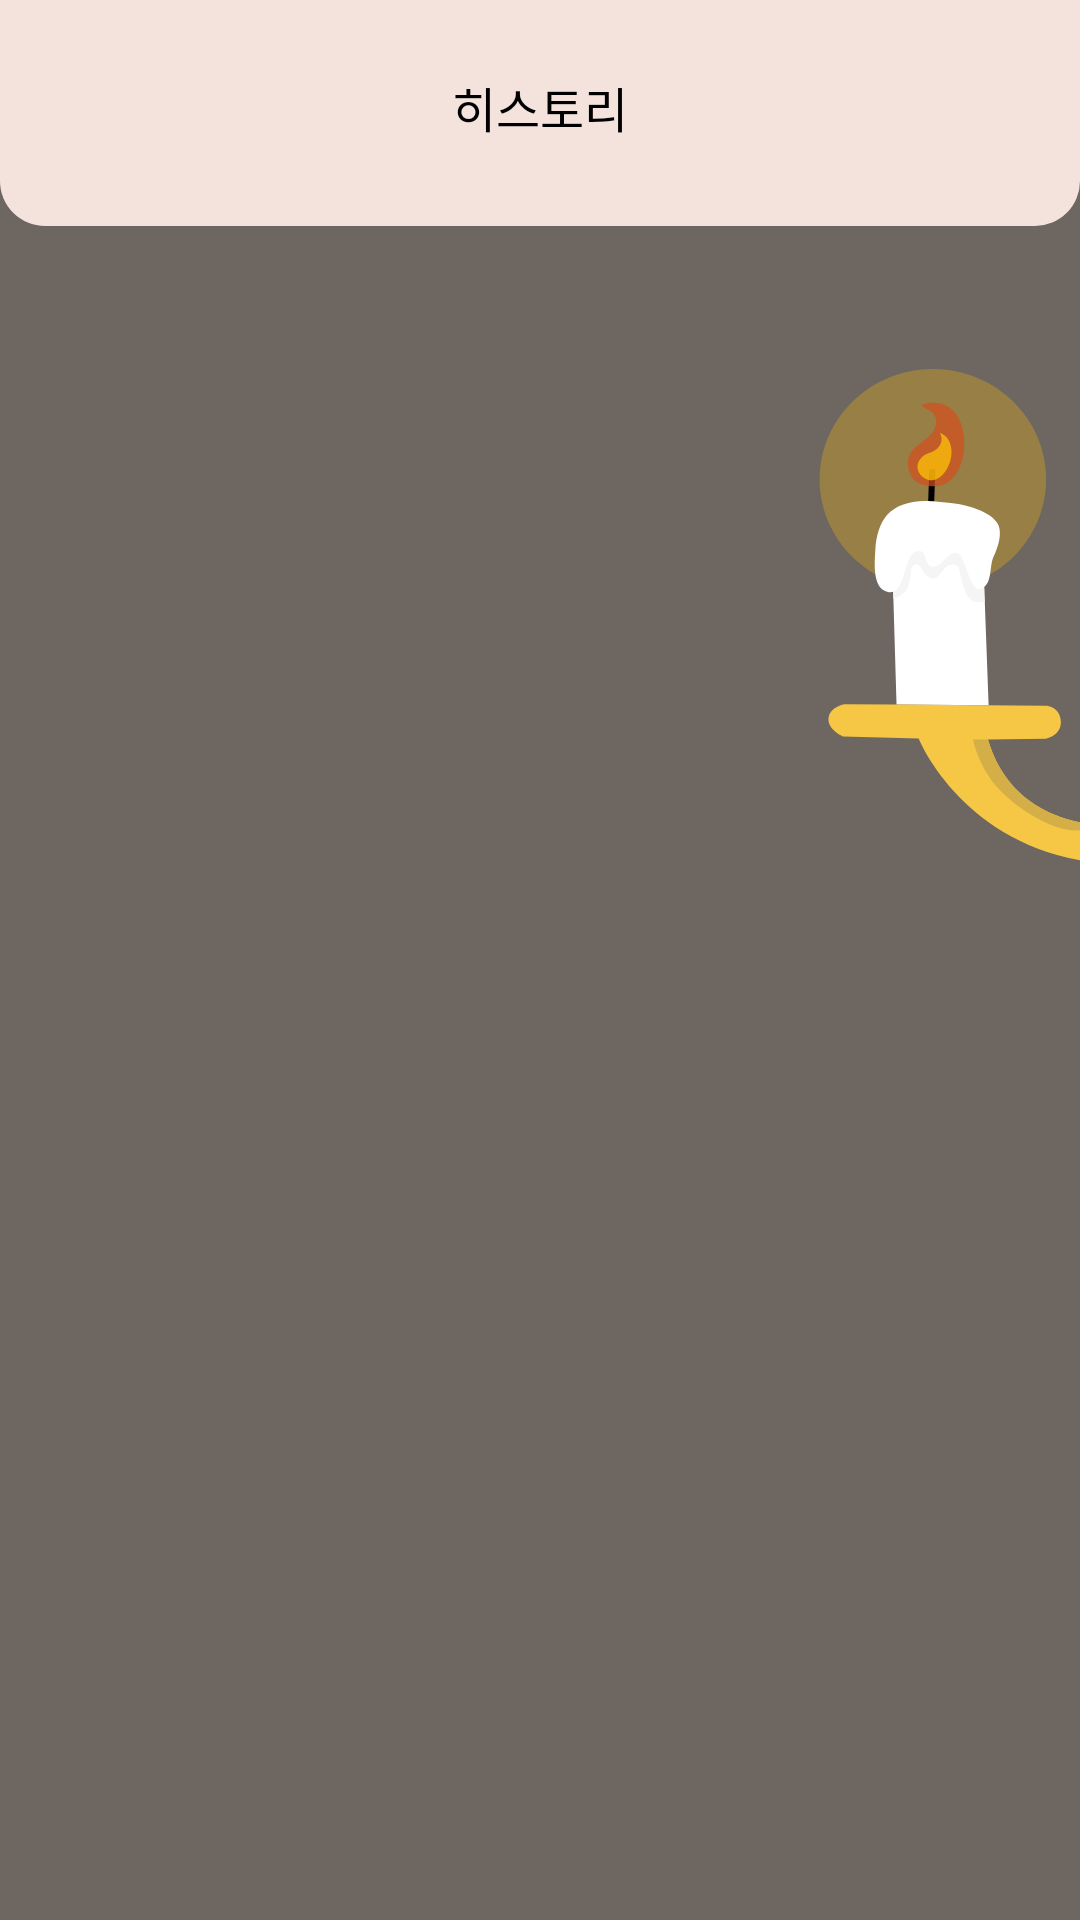

This screen was rendered from an Android layout file. Write that file and the resources it references.
<!-- AndroidManifest.xml: application theme Theme.AppCompat.Starting -->
<!-- res/layout/fragment_history.xml -->
<?xml version="1.0" encoding="utf-8"?>
<androidx.constraintlayout.widget.ConstraintLayout xmlns:android="http://schemas.android.com/apk/res/android"
    xmlns:app="http://schemas.android.com/apk/res-auto"
    xmlns:tools="http://schemas.android.com/tools"
    android:layout_width="match_parent"
    android:layout_height="match_parent"
    android:background="#6E6660"
    tools:context=".ui.HistoryFragment">

    <TextView
        android:id="@+id/tv_empty"
        style="@style/tv_title"
        android:layout_width="wrap_content"
        android:layout_height="wrap_content"
        android:text="@string/hh_empty"
        android:visibility="gone"
        app:layout_constraintBottom_toBottomOf="@+id/rvHistoryHabit"
        app:layout_constraintEnd_toEndOf="@+id/rvHistoryHabit"
        app:layout_constraintStart_toStartOf="parent"
        app:layout_constraintTop_toTopOf="parent" />

    <ImageView
        android:id="@+id/imageView7"
        android:layout_width="wrap_content"
        android:layout_height="wrap_content"
        android:src="@drawable/bg_candle_left"
        android:visibility="gone"
        app:layout_constraintBottom_toBottomOf="parent"
        app:layout_constraintStart_toStartOf="parent"
        app:layout_constraintTop_toTopOf="parent"
        app:layout_constraintVertical_bias="0.844" />

    <androidx.recyclerview.widget.RecyclerView
        android:id="@+id/rvHistoryHabit"
        android:layout_width="0dp"
        android:layout_height="0dp"
        android:layout_marginStart="10dp"
        android:layout_marginTop="8dp"
        android:layout_marginEnd="10dp"
        android:stackFromBottom="true"
        app:layout_constraintBottom_toBottomOf="parent"
        app:layout_constraintEnd_toEndOf="parent"
        app:layout_constraintStart_toStartOf="parent"
        app:layout_constraintTop_toBottomOf="@+id/constraintLayout3"
        app:reverseLayout="true">

    </androidx.recyclerview.widget.RecyclerView>

    <androidx.constraintlayout.widget.ConstraintLayout
        android:id="@+id/constraintLayout3"
        android:layout_width="match_parent"
        android:layout_height="wrap_content"
        android:background="@drawable/bg_toolbar"
        android:visibility="visible"
        app:layout_constraintEnd_toEndOf="parent"
        app:layout_constraintStart_toStartOf="parent"
        app:layout_constraintTop_toTopOf="parent">

        <TextView
            android:id="@+id/textView20"
            style="@style/tv_16"
            android:layout_width="wrap_content"
            android:layout_height="wrap_content"
            android:layout_marginTop="24dp"
            android:layout_marginBottom="28dp"
            android:text="@string/hh_toolbar"
            app:layout_constraintBottom_toBottomOf="parent"
            app:layout_constraintEnd_toEndOf="parent"
            app:layout_constraintStart_toStartOf="parent"
            app:layout_constraintTop_toTopOf="parent" />

        <ImageView
            android:id="@+id/btn_hh_back"
            android:layout_width="wrap_content"
            android:layout_height="wrap_content"
            android:layout_marginStart="16dp"
            android:src="@drawable/ic_arrowback_history"
            app:layout_constraintBottom_toBottomOf="@+id/textView20"
            app:layout_constraintStart_toStartOf="parent"
            app:layout_constraintTop_toTopOf="@+id/textView20" />
    </androidx.constraintlayout.widget.ConstraintLayout>

    <ImageView
        android:id="@+id/imageView5"
        android:layout_width="wrap_content"
        android:layout_height="wrap_content"
        android:src="@drawable/bg_candle_right"
        android:visibility="visible"
        app:layout_constraintBottom_toBottomOf="parent"
        app:layout_constraintEnd_toEndOf="parent"
        app:layout_constraintTop_toTopOf="parent"
        app:layout_constraintVertical_bias="0.253" />

    <View
        android:id="@+id/view17"
        android:layout_width="wrap_content"
        android:layout_height="150dp"
        android:background="@drawable/bg_history_ground"
        android:visibility="gone"
        app:layout_constraintBottom_toBottomOf="parent"
        app:layout_constraintStart_toStartOf="parent" />
</androidx.constraintlayout.widget.ConstraintLayout>
<!-- resources referenced by this layout -->
<resources>
  <!-- drawable bg_candle_left: vector/xml drawable (drawable, 5574 chars, omitted) -->
  <!-- drawable bg_candle_right: vector/xml drawable (drawable, 5409 chars, omitted) -->
  <!-- drawable bg_history_ground: vector/xml drawable (drawable, 4282 chars, omitted) -->
  <!-- drawable bg_toolbar (drawable) -->
  <?xml version="1.0" encoding="utf-8"?>
  <selector xmlns:android="http://schemas.android.com/apk/res/android">
      <item android:state_focused="false">
          <shape xmlns:android="http://schemas.android.com/apk/res/android" android:shape="rectangle">
              <corners android:bottomLeftRadius="15dp"
                  android:bottomRightRadius="15dp" />
              <solid
                  android:color="#F4E3DD" />
          </shape>
      </item>
  </selector>
  <string name="hh_empty">아직 끝난 전투가 없습니다.</string>
  <string name="hh_toolbar">히스토리</string>
  <style name="tv_16">
          <item name="android:textSize">16sp</item>
          <item name="android:textColor">@color/black</item>
          <item name="android:fontFamily">@font/maplestorylight</item>
      </style>
  <style name="tv_title">
          <item name="android:textSize">24sp</item>
          <item name="android:textColor">@color/black</item>
          <item name="android:fontFamily">@font/maplestorybold</item>
      </style>
  <style name="Theme.AppCompat.Starting" parent="Theme.SplashScreen">
          <item name="windowSplashScreenBackground">@color/white</item>
          <item name="windowSplashScreenAnimatedIcon">@drawable/ic_splash</item>
          <item name="postSplashScreenTheme">@style/Theme.StopBadHabit</item>
      </style>
  <color name="black">#FF000000</color>
  <color name="white">#FFFFFFFF</color>
  <!-- drawable ic_splash: vector/xml drawable (drawable, 3941 chars, omitted) -->
  <style name="Theme.StopBadHabit" parent="Theme.MaterialComponents.DayNight.NoActionBar">
          <item name="windowNoTitle">true</item>
          
          <item name="colorPrimary">@color/transparent</item>
          <item name="colorPrimaryVariant">@color/purple_700</item>
          <item name="colorOnPrimary">@color/white</item>
          
          <item name="colorSecondary">@color/beige_400</item>
          <item name="colorSecondaryVariant">@color/beige_400</item>
          <item name="colorOnSecondary">@color/black</item>
          
          <item name="android:statusBarColor" tools:targetApi="l">#000000</item>
          
          <item name="android:navigationBarColor">@color/black</item>
  
      </style>
  <color name="transparent">#00000000</color>
  <color name="purple_700">#FF3700B3</color>
  <color name="beige_400">#AA724E</color>
</resources>
